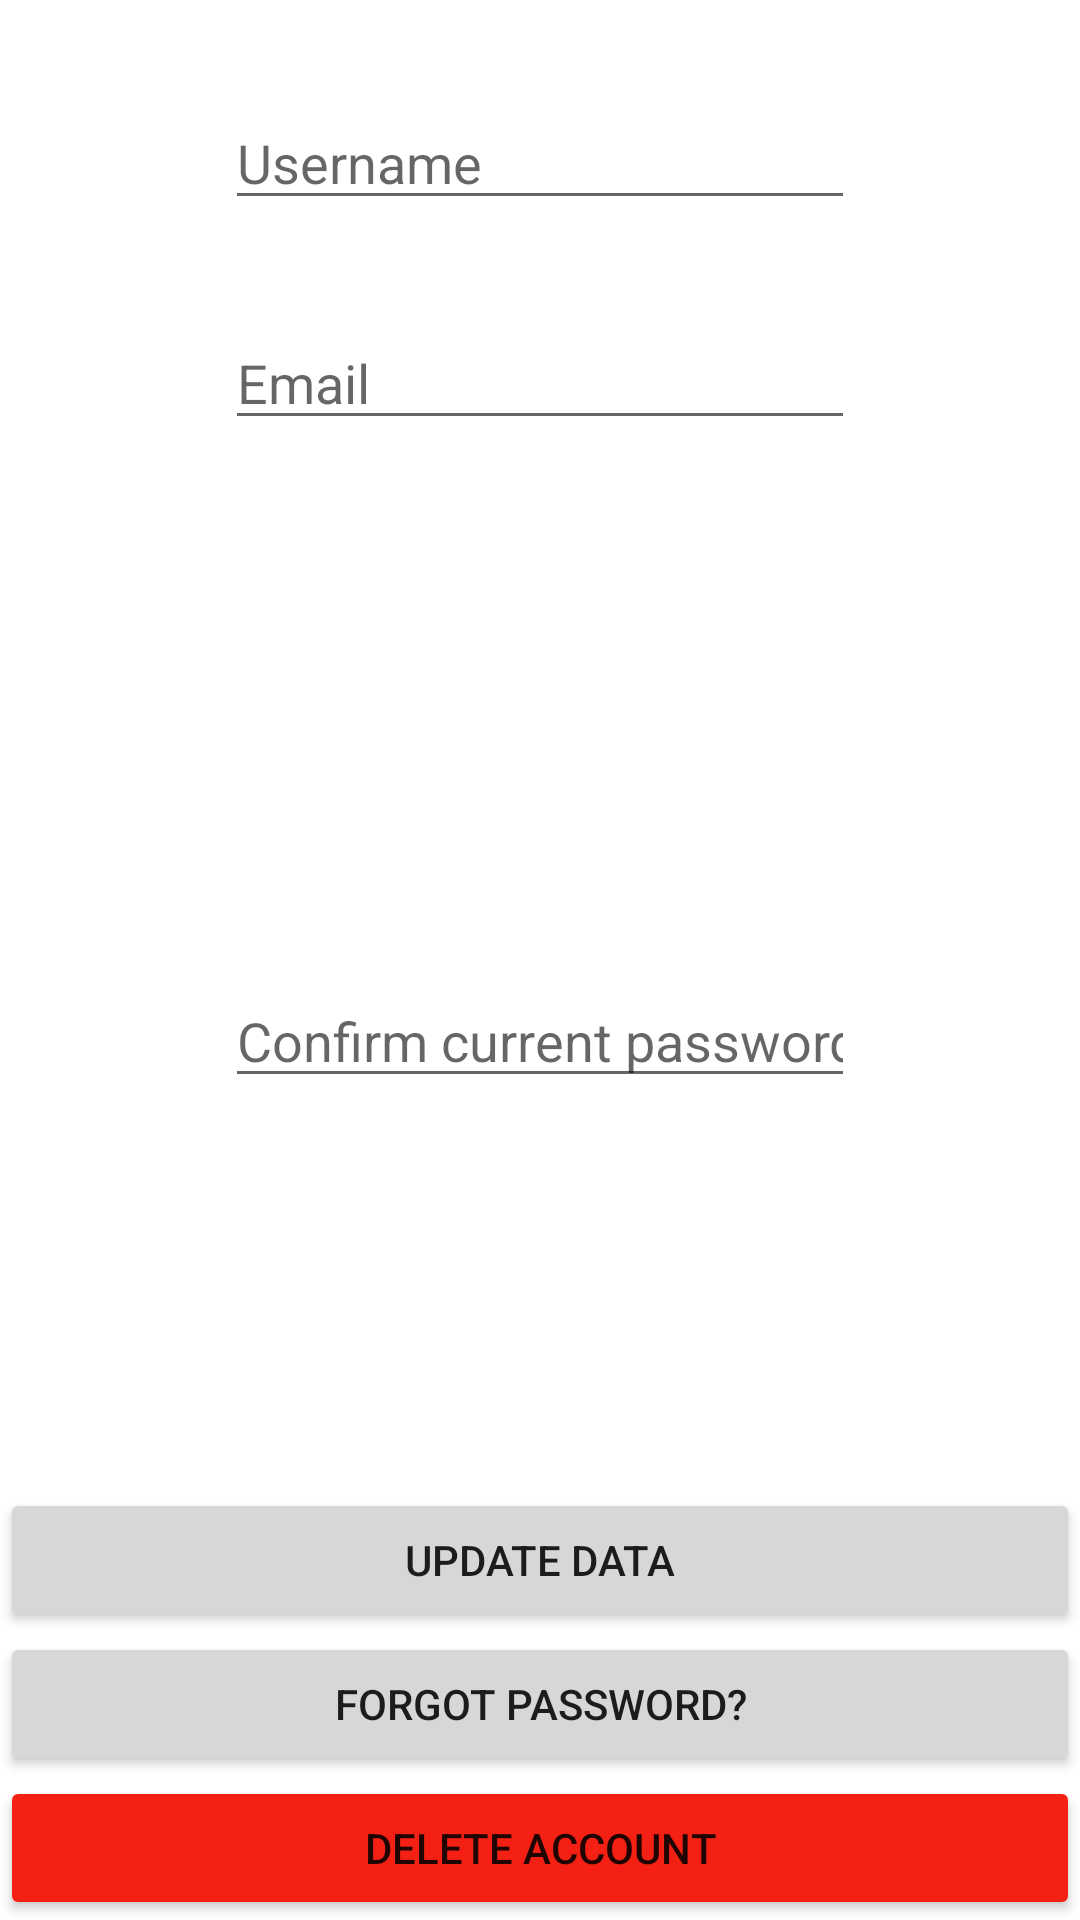

Here is an Android app screen rendered from its layout file. Give the layout XML and the strings, colors and styles it references.
<!-- AndroidManifest.xml: application theme Theme.NoteBoard -->
<!-- res/layout/fragment_user_details.xml -->
<?xml version="1.0" encoding="utf-8"?>
<FrameLayout xmlns:android="http://schemas.android.com/apk/res/android"
    xmlns:app="http://schemas.android.com/apk/res-auto"
    xmlns:tools="http://schemas.android.com/tools"
    android:layout_width="match_parent"
    android:layout_height="match_parent"
    tools:context=".fragments.UserDetailsFragment">

    <androidx.constraintlayout.widget.ConstraintLayout
        android:id="@+id/userLayout"
        android:layout_width="match_parent"
        android:layout_height="match_parent">

        <EditText
            android:id="@+id/editTextUpdateUserName"
            android:layout_width="wrap_content"
            android:layout_height="wrap_content"
            android:layout_marginTop="@dimen/userDetailsMarginTop"
            android:ems="10"
            android:hint="@string/username"
            android:inputType="textPersonName"
            app:layout_constraintEnd_toEndOf="parent"
            app:layout_constraintStart_toStartOf="parent"
            app:layout_constraintTop_toTopOf="parent" />

        <EditText
            android:id="@+id/editTextUpdateEmail"
            android:layout_width="wrap_content"
            android:layout_height="wrap_content"
            android:layout_marginTop="@dimen/userDetailsMarginTop"
            android:ems="10"
            android:hint="@string/hintEmail"
            android:inputType="textPersonName"
            app:layout_constraintEnd_toEndOf="parent"
            app:layout_constraintStart_toStartOf="parent"
            app:layout_constraintTop_toBottomOf="@+id/editTextUpdateUserName" />

        <EditText
            android:id="@+id/editTextConfirmPassword"
            android:layout_width="wrap_content"
            android:layout_height="wrap_content"
            android:ems="10"
            android:hint="@string/confirm_current_password"
            android:inputType="textPassword"
            app:layout_constraintBottom_toTopOf="@+id/forgotPasswordBtn"
            app:layout_constraintEnd_toEndOf="parent"
            app:layout_constraintStart_toStartOf="parent"
            app:layout_constraintTop_toBottomOf="@+id/editTextUpdateEmail" />

        <Button
            android:id="@+id/btnUpdateData"
            android:layout_width="match_parent"
            android:layout_height="wrap_content"
            android:text="@string/update_data"
            app:layout_constraintBottom_toTopOf="@+id/forgotPasswordBtn"
            app:layout_constraintEnd_toEndOf="parent"
            app:layout_constraintStart_toStartOf="parent" />

        <Button
            android:id="@+id/btnDeleteAccount"
            android:layout_width="match_parent"
            android:layout_height="wrap_content"
            android:text="@string/delete_account"
            app:layout_constraintBottom_toBottomOf="parent"
            app:layout_constraintEnd_toEndOf="parent"
            android:backgroundTint="@color/warning"
            android:theme="@style/Button.Warning"
            app:layout_constraintStart_toStartOf="parent" />

        <Button
            android:id="@+id/forgotPasswordBtn"
            android:layout_width="match_parent"
            android:layout_height="wrap_content"
            android:text="@string/forgotPassword"
            app:layout_constraintBottom_toTopOf="@+id/btnDeleteAccount"
            app:layout_constraintEnd_toEndOf="parent"
            app:layout_constraintStart_toStartOf="parent" />

    </androidx.constraintlayout.widget.ConstraintLayout>
</FrameLayout>
<!-- resources referenced by this layout -->
<resources>
  <color name="warning">#F32013</color>
  <dimen name="userDetailsMarginTop">32dp</dimen>
  <string name="confirm_current_password">Confirm current password</string>
  <string name="delete_account">delete account</string>
  <string name="forgotPassword">forgot password?</string>
  <string name="hintEmail">Email</string>
  <string name="update_data">update data</string>
  <string name="username">Username</string>
  <style name="Button.Warning" parent="ThemeOverlay.AppCompat">
          <item name="colorAccent">@color/warning</item>
      </style>&gt;
  <style name="Theme.NoteBoard" parent="Theme.MaterialComponents.DayNight.DarkActionBar">
          
          <item name="colorPrimary">@color/purple_500</item>
          <item name="colorPrimaryVariant">@color/purple_700</item>
          <item name="colorOnPrimary">@color/white</item>
          
          <item name="colorSecondary">@color/teal_200</item>
          <item name="colorSecondaryVariant">@color/teal_700</item>
          <item name="colorOnSecondary">@color/black</item>
          
          <item name="android:statusBarColor" tools:targetApi="l">?attr/colorPrimaryVariant</item>
          
      </style>
  <color name="purple_500">#FF6200EE</color>
  <color name="purple_700">#FF3700B3</color>
  <color name="white">#FFFFFFFF</color>
  <color name="teal_200">#FF03DAC5</color>
  <color name="teal_700">#FF018786</color>
  <color name="black">#FF000000</color>
</resources>
